12-way image classification set "finalCAIProject" from GitHub (jacobgale21/finalCAIProject); label vocabulary: backpack, book, calculator, chair, clock, desk, keychain, laptop, paper, pen, phone, water bottle.

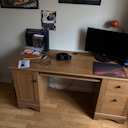
Label: desk

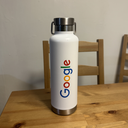
Label: water bottle

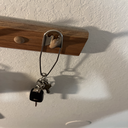
Label: keychain

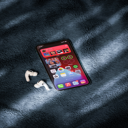
Label: phone

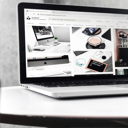
Label: laptop

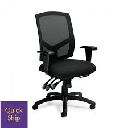
Label: chair
